Run: headless pygame with SDL's dummy video driver; simulated clock (each Clock.tick advances the game by its frame time, no real sleeping); random seed 0; keys injected as events and as key.get_pressed() state; no mouse input.
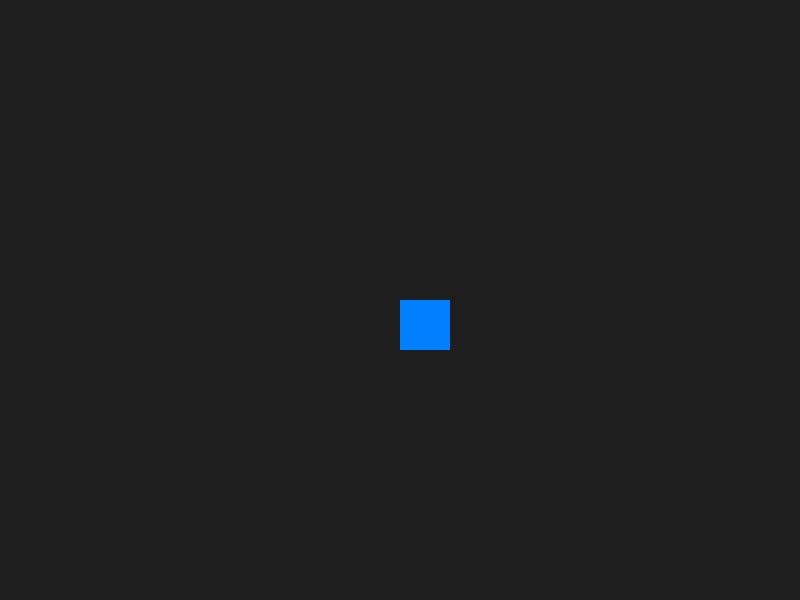
Frame 1 of 4 · flips 1–60 · no input
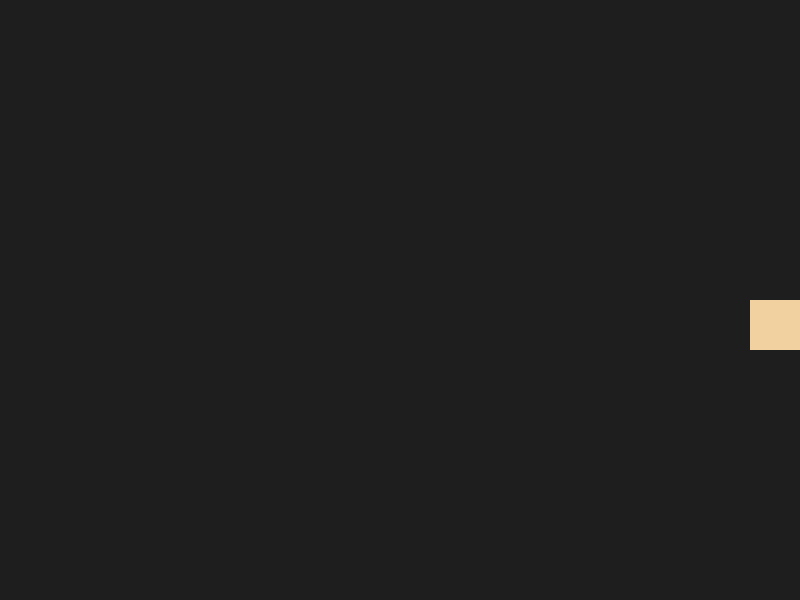
Frame 2 of 4 · flips 61–180 · tapped SPACE, RETURN · held RIGHT (→), D
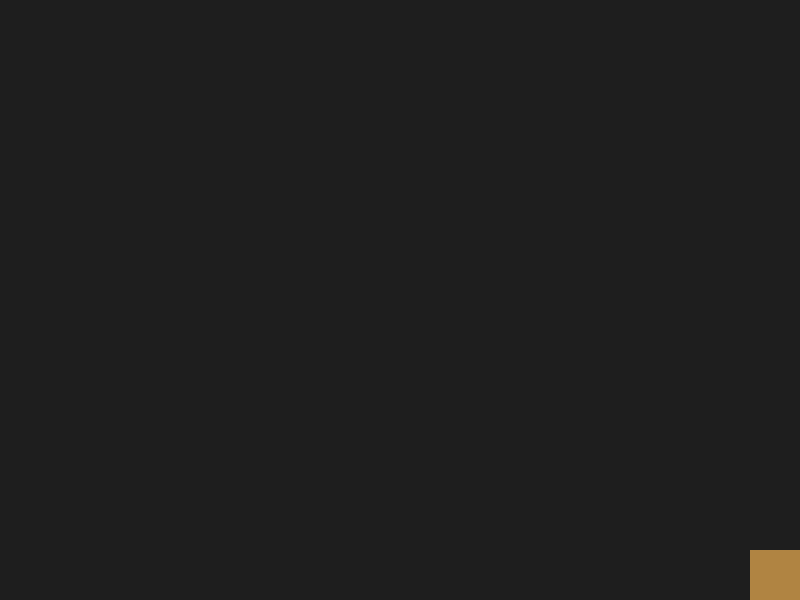
Frame 3 of 4 · flips 181–300 · held DOWN (↓), S
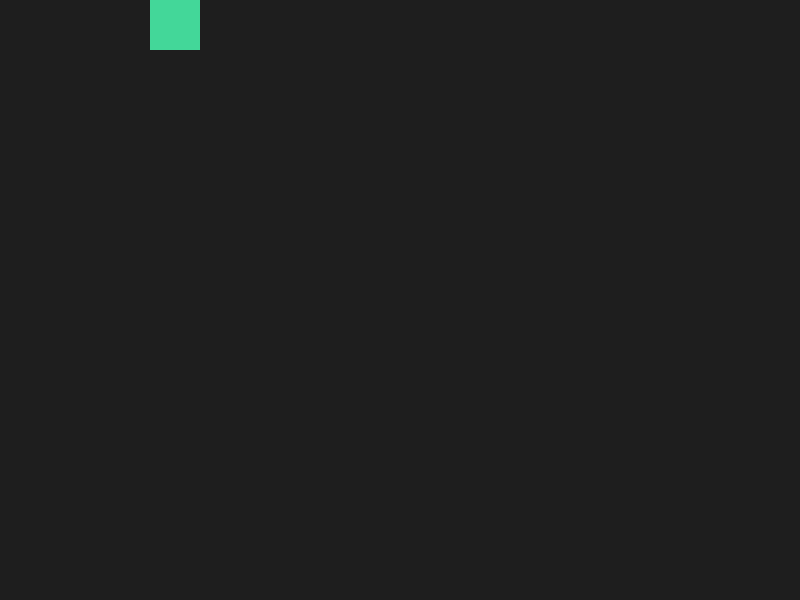
Frame 4 of 4 · flips 301–420 · held LEFT (←), A, UP (↑), W

The pygame program that drew these frames:

import pygame
import sys
import random

pygame.init()

WIDTH, HEIGHT = 800, 600
screen = pygame.display.set_mode((WIDTH, HEIGHT))
clock = pygame.time.Clock()

sprite_size = 50
x = WIDTH // 2
y = HEIGHT // 2
speed = 5
color = (0, 128, 255)

running = True
while running:
    clock.tick(60)
    
    for event in pygame.event.get():
        if event.type == pygame.QUIT:
            running = False

    keys = pygame.key.get_pressed()
    if keys[pygame.K_LEFT]:
        x -= speed
    if keys[pygame.K_RIGHT]:
        x += speed
    if keys[pygame.K_UP]:
        y -= speed
    if keys[pygame.K_DOWN]:
        y += speed

    hit_boundary = False

    if x <= 0:
        x = 0
        hit_boundary = True
    if x + sprite_size >= WIDTH:
        x = WIDTH - sprite_size
        hit_boundary = True
    if y <= 0:
        y = 0
        hit_boundary = True
    if y + sprite_size >= HEIGHT:
        y = HEIGHT - sprite_size
        hit_boundary = True

    if hit_boundary:
        color = (random.randint(0,255), random.randint(0,255), random.randint(0,255))

    screen.fill((30, 30, 30))
    pygame.draw.rect(screen, color, (x, y, sprite_size, sprite_size))
    pygame.display.flip()

pygame.quit()
sys.exit()
